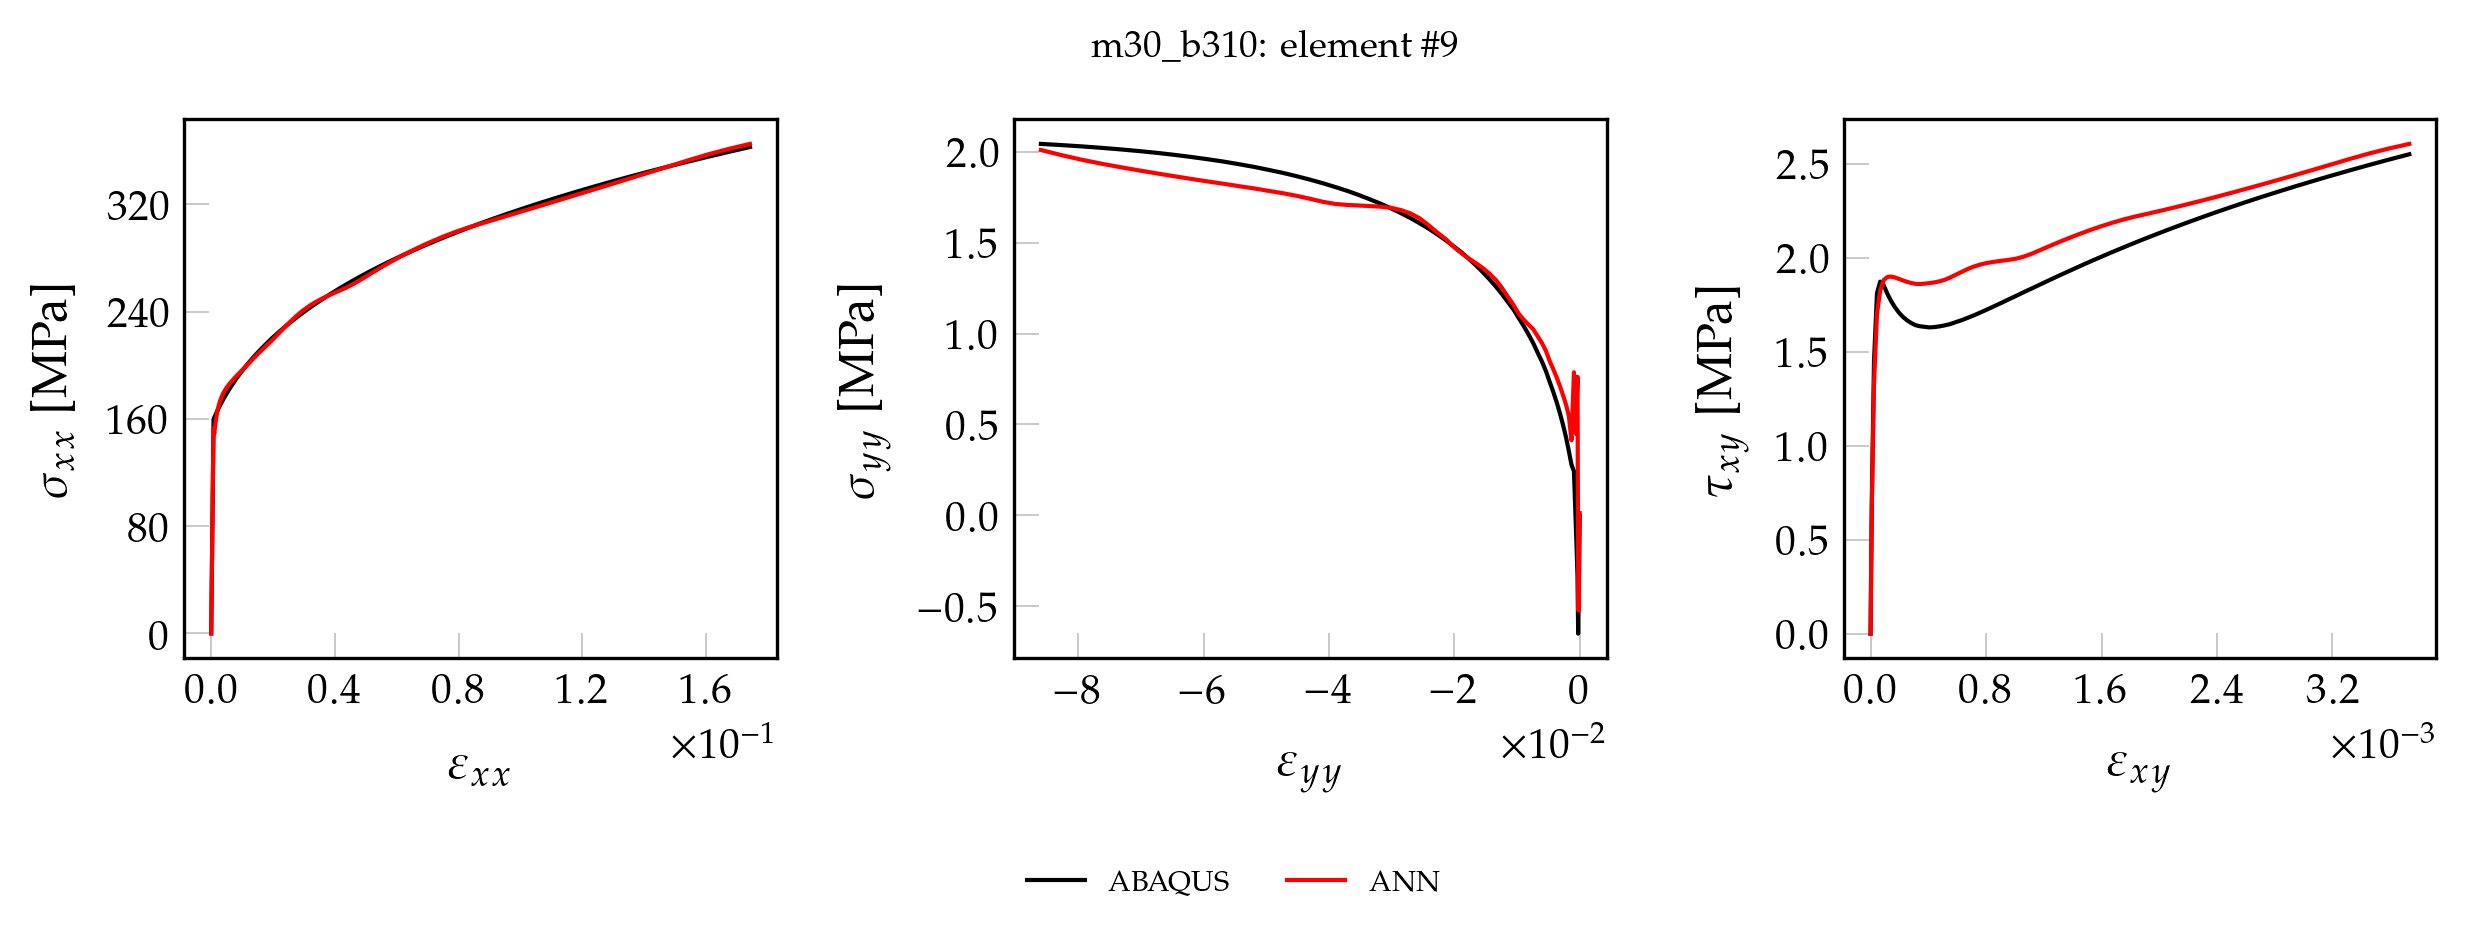

Data behind this chart, as committed beside it:
, exx_t, eyy_t, exy_t, sxx_t, syy_t, sxy_t, pred_x, pred_y, pred_xy
0, 0.000000000000, 0.000000000000, 0.000000000000, 0.000000000000, 0.000000000000, 0.000000000000, 0.9422, -0.07, 0.000000000000
1, 0.00001813, -0.000005505, 0.00000021, 3.802, -0.01548, 0.017, 4.674, -0.09255, 0.02118
2, 0.00003625, -0.00001101, 0.000000421, 7.603, -0.03095, 0.034, 8.393, -0.1116, 0.03788
3, 0.00005438, -0.00001651, 0.000000631, 11.4, -0.04643, 0.051, 12.13, -0.1374, 0.05459
4, 0.0000725, -0.00002202, 0.000000842, 15.21, -0.06191, 0.068, 15.84, -0.156, 0.07127
5, 0.00009062, -0.00002752, 0.000001052, 19.01, -0.07738, 0.085, 19.58, -0.1815, 0.08796
6, 0.0001088, -0.00003303, 0.000001263, 22.81, -0.09286, 0.102, 23.29, -0.1996, 0.1046
7, 0.0001269, -0.00003853, 0.000001473, 26.61, -0.1083, 0.119, 27.02, -0.2246, 0.1213
8, 0.000145, -0.00004404, 0.000001684, 30.41, -0.1238, 0.136, 30.73, -0.2419, 0.1379
9, 0.0001631, -0.00004954, 0.000001894, 34.21, -0.1393, 0.153, 34.45, -0.2674, 0.1546
10, 0.0001812, -0.00005504, 0.000002105, 38.02, -0.1548, 0.17, 38.16, -0.2826, 0.1713
11, 0.0001994, -0.00006055, 0.000002315, 41.82, -0.1702, 0.187, 41.89, -0.3061, 0.1879
12, 0.0002175, -0.00006606, 0.000002526, 45.62, -0.1857, 0.204, 45.61, -0.3252, 0.2046
13, 0.0002356, -0.00007156, 0.000002736, 49.42, -0.2012, 0.221, 49.33, -0.3395, 0.2212
14, 0.0002537, -0.00007706, 0.000002947, 53.22, -0.2167, 0.238, 53.05, -0.3612, 0.2379
15, 0.0002719, -0.00008257, 0.000003157, 57.02, -0.2322, 0.255, 56.78, -0.3737, 0.2545
16, 0.00029, -0.00008807, 0.000003368, 60.83, -0.2476, 0.272, 60.51, -0.3939, 0.2713
17, 0.0003081, -0.00009358, 0.000003578, 64.63, -0.2631, 0.289, 64.24, -0.4043, 0.2879
18, 0.0003262, -0.00009908, 0.000003789, 68.43, -0.2786, 0.306, 67.98, -0.4225, 0.3047
19, 0.0003444, -0.0001046, 0.000003999, 72.23, -0.2941, 0.323, 71.72, -0.4304, 0.3213
20, 0.0003625, -0.0001101, 0.00000421, 76.03, -0.3095, 0.34, 75.46, -0.4463, 0.3381
21, 0.0003806, -0.0001156, 0.00000442, 79.83, -0.325, 0.357, 79.22, -0.456, 0.3548
22, 0.0003987, -0.0001211, 0.000004631, 83.64, -0.3405, 0.374, 82.98, -0.4592, 0.3717
23, 0.0004169, -0.0001266, 0.000004841, 87.44, -0.356, 0.391, 86.75, -0.4705, 0.3885
24, 0.000435, -0.0001321, 0.000005052, 91.24, -0.3714, 0.408, 90.54, -0.4698, 0.4054
25, 0.0004531, -0.0001376, 0.000005262, 95.04, -0.3869, 0.425, 94.33, -0.4773, 0.4222
26, 0.0004712, -0.0001431, 0.000005473, 98.84, -0.4024, 0.442, 98.14, -0.472, 0.4392
27, 0.0004894, -0.0001486, 0.000005683, 102.6, -0.4179, 0.459, 101.9, -0.4769, 0.4562
28, 0.0005075, -0.0001541, 0.000005894, 106.4, -0.4333, 0.476, 105.8, -0.4643, 0.4733
29, 0.0005256, -0.0001596, 0.000006104, 110.2, -0.4488, 0.493, 109.6, -0.4624, 0.4903
30, 0.0005437, -0.0001651, 0.000006315, 114, -0.4643, 0.51, 113.5, -0.4451, 0.5076
31, 0.0005619, -0.0001706, 0.000006525, 117.8, -0.4798, 0.527, 117.4, -0.4372, 0.5247
32, 0.00058, -0.0001761, 0.000006736, 121.7, -0.4953, 0.544, 121.3, -0.422, 0.542
33, 0.0005981, -0.0001816, 0.000006946, 125.5, -0.5107, 0.561, 125.2, -0.4005, 0.5593
34, 0.0006162, -0.0001872, 0.000007157, 129.3, -0.5262, 0.578, 129, -0.3926, 0.5765
35, 0.0006344, -0.0001927, 0.000007367, 133.1, -0.5417, 0.595, 132.9, -0.3716, 0.5937
36, 0.0006525, -0.0001982, 0.000007578, 136.9, -0.5572, 0.612, 136.8, -0.3644, 0.6109
37, 0.0006706, -0.0002037, 0.000007788, 140.7, -0.5726, 0.629, 140.7, -0.3434, 0.628
38, 0.0006887, -0.0002092, 0.000007998, 144.5, -0.5881, 0.646, 144.4, -0.3229, 0.6445
39, 0.0007069, -0.0002147, 0.000008209, 148.3, -0.6036, 0.663, 148, -0.2727, 0.6605
40, 0.000725, -0.0002202, 0.000008419, 152.1, -0.6191, 0.68, 151.5, -0.2215, 0.6758
41, 0.0007431, -0.0002257, 0.00000863, 155.9, -0.6345, 0.697, 154.9, -0.151, 0.6906
42, 0.0007612, -0.0002312, 0.00000884, 159.7, -0.65, 0.714, 158.2, -0.06249, 0.705
43, 0.0009867, -0.0003418, 0.00002385, 160.9, -0.3315, 1.448, 159.5, 0.8468, 1.425
44, 0.001487, -0.0005886, 0.00004457, 163.5, -0.07132, 1.811, 164.5, 0.4377, 1.761
45, 0.002137, -0.0009087, 0.00006675, 166.8, 0.2433, 1.873, 168.7, 0.7975, 1.84
46, 0.002928, -0.0013, 0.00009175, 170.4, 0.2787, 1.852, 172.4, 0.4112, 1.866
47, 0.003773, -0.001717, 0.000117, 174, 0.3535, 1.807, 175.6, 0.5431, 1.865
48, 0.004671, -0.00216, 0.0001429, 177.6, 0.4274, 1.769, 178.7, 0.5998, 1.862
49, 0.00562, -0.002629, 0.0001693, 181.3, 0.4953, 1.736, 181.8, 0.6447, 1.858
50, 0.006621, -0.003124, 0.0001962, 184.9, 0.5591, 1.708, 184.8, 0.6859, 1.854
51, 0.007676, -0.003645, 0.0002239, 188.5, 0.62, 1.686, 188, 0.7251, 1.851
52, 0.008788, -0.004195, 0.0002522, 192.1, 0.6779, 1.667, 191.3, 0.7635, 1.85
53, 0.009957, -0.004772, 0.0002812, 195.7, 0.7334, 1.653, 194.7, 0.8043, 1.851
54, 0.01119, -0.005382, 0.0003112, 199.3, 0.7937, 1.641, 198.3, 0.8598, 1.853
55, 0.01249, -0.006022, 0.0003421, 202.9, 0.8463, 1.635, 202, 0.9015, 1.858
56, 0.01384, -0.006693, 0.000374, 206.5, 0.8943, 1.632, 205.8, 0.9434, 1.865
57, 0.01527, -0.007398, 0.0004068, 210.1, 0.9464, 1.629, 209.8, 0.9964, 1.873
58, 0.01677, -0.008137, 0.0004407, 213.7, 0.9939, 1.631, 213.9, 1.043, 1.883
59, 0.01833, -0.008911, 0.0004758, 217.3, 1.04, 1.635, 217.9, 1.09, 1.894
... 41 more rows
